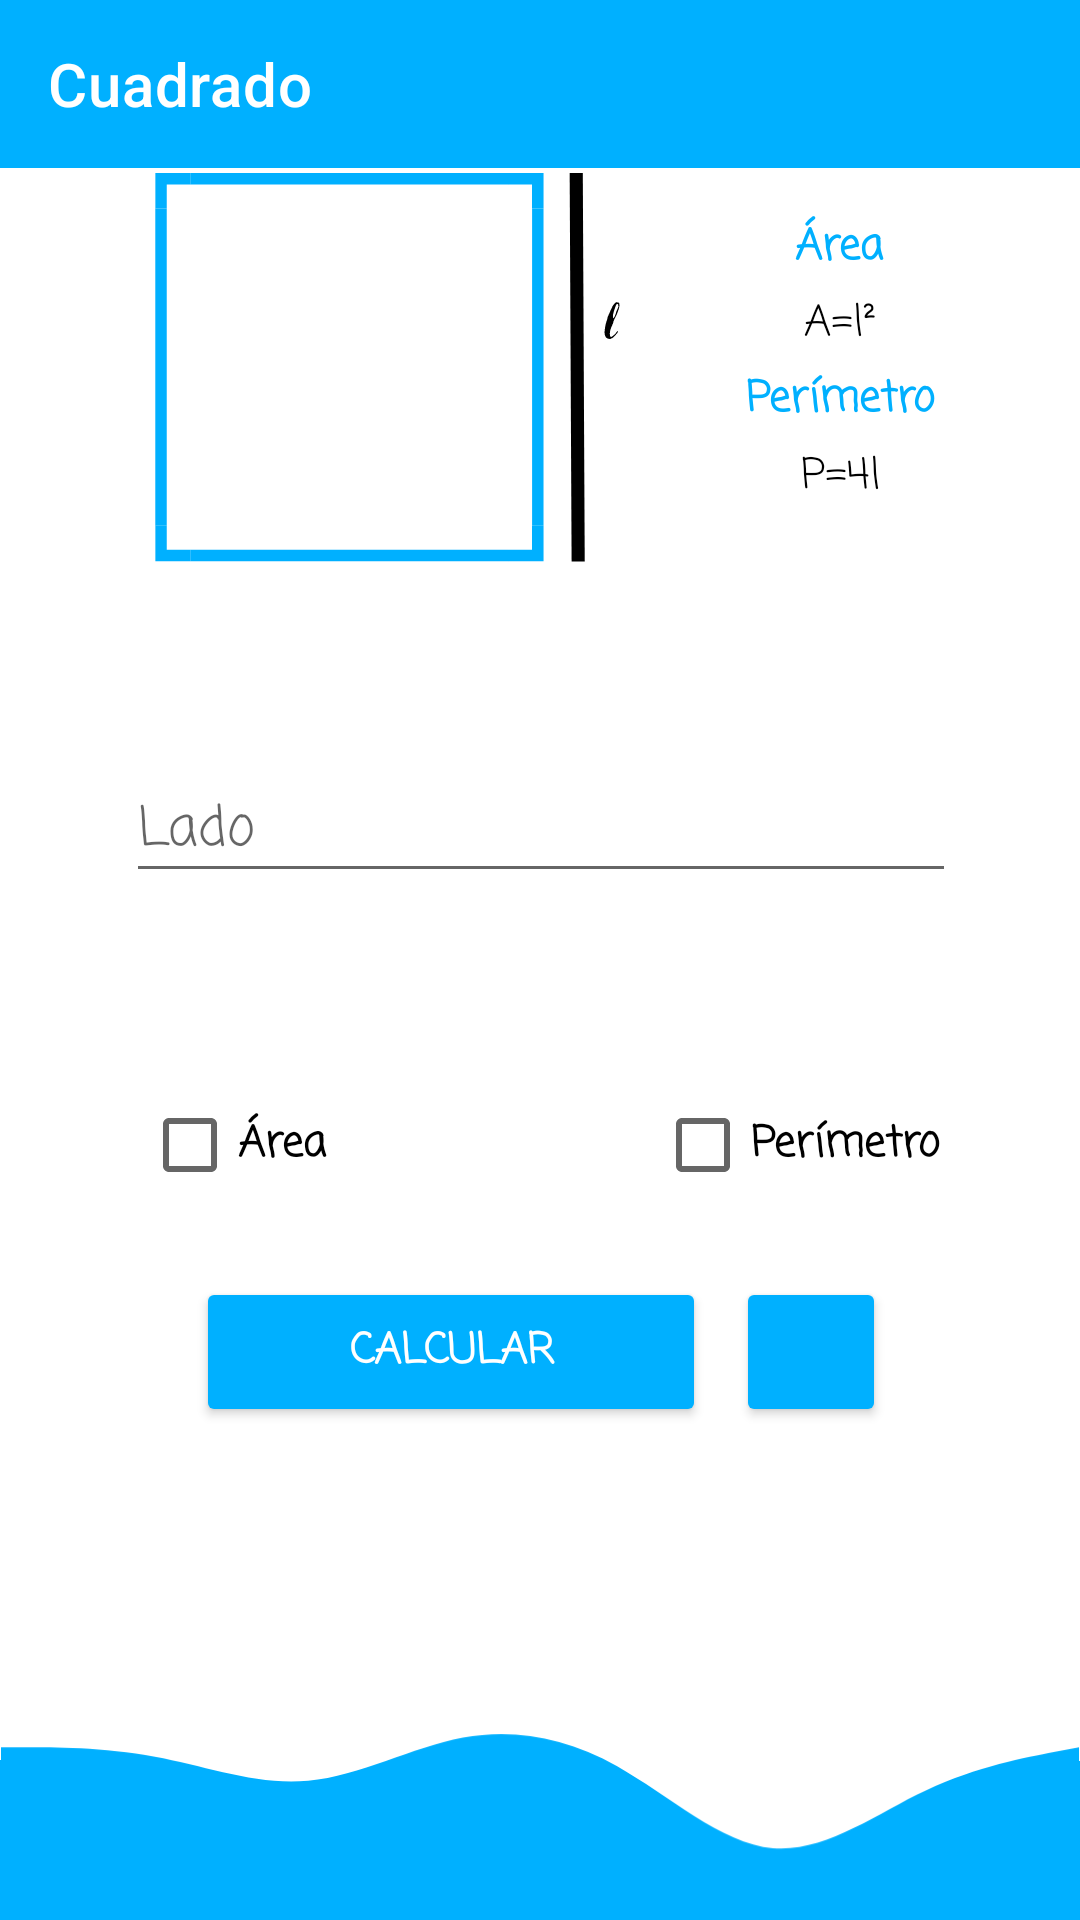

Layout XML and referenced resources for this Android screen:
<!-- AndroidManifest.xml: application theme Theme.AppDesarrollo -->
<!-- res/layout/activity_cuadrado.xml -->
<?xml version="1.0" encoding="utf-8"?>
<androidx.constraintlayout.widget.ConstraintLayout xmlns:android="http://schemas.android.com/apk/res/android"
    xmlns:app="http://schemas.android.com/apk/res-auto"
    xmlns:tools="http://schemas.android.com/tools"
    android:layout_width="match_parent"
    android:layout_height="match_parent"
    tools:context=".Activity_Cuadrado">

    <androidx.appcompat.widget.Toolbar
        android:id="@+id/toolbar3"
        android:layout_width="match_parent"
        android:layout_height="wrap_content"
        android:background="@color/color_primary"
        android:minHeight="?attr/actionBarSize"
        android:theme="@style/ThemeOverlay.AppCompat.Dark.ActionBar"
        app:layout_constraintEnd_toEndOf="parent"
        app:layout_constraintStart_toStartOf="parent"
        app:layout_constraintTop_toTopOf="parent"
        app:title="@string/btn_cuadrado"/>


    <LinearLayout
        android:id="@+id/linearLayout"
        android:layout_width="377dp"
        android:layout_height="501dp"
        android:layout_marginBottom="40dp"
        android:orientation="vertical"
        app:layout_constraintBottom_toTopOf="@+id/view4"
        app:layout_constraintEnd_toEndOf="parent"
        app:layout_constraintStart_toStartOf="parent"
        app:layout_constraintTop_toBottomOf="@+id/toolbar_circulo">

        <TableLayout
            android:layout_width="match_parent"
            android:layout_height="wrap_content"
            android:layout_gravity="start"
            android:layout_marginTop="20dp"
            android:gravity="center">

            <TableRow
                android:layout_width="318dp"
                android:layout_height="187dp"
                android:layout_gravity="center"
                android:isScrollContainer="false">

                <LinearLayout
                    android:layout_width="match_parent"
                    android:layout_height="match_parent"
                    android:orientation="horizontal">

                    <ImageView
                        android:id="@+id/imageView2"
                        android:layout_width="210dp"
                        android:layout_height="200dp"
                        android:layout_marginLeft="30dp"
                        app:srcCompat="@drawable/cuadrado_ap" />

                    <LinearLayout
                        android:layout_width="96dp"
                        android:layout_height="match_parent"
                        android:gravity="center"
                        android:orientation="vertical">

                        <TextView
                            android:id="@+id/textView2"
                            android:layout_width="wrap_content"
                            android:layout_height="wrap_content"
                            android:fontFamily="casual"
                            android:text="@string/txt_area"
                            android:textColor="@color/color_primary"
                            android:textStyle="bold" />

                        <TextView
                            android:id="@+id/textView9"
                            android:layout_width="match_parent"
                            android:layout_height="29dp"
                            android:fontFamily="casual"
                            android:gravity="center"
                            android:text="@string/formula_area_cuadrado"
                            android:textColor="@color/black" />

                        <TextView
                            android:id="@+id/textView6"
                            android:layout_width="match_parent"
                            android:layout_height="wrap_content"
                            android:fontFamily="casual"
                            android:gravity="center"
                            android:text="@string/txt_perimetro"
                            android:textColor="@color/color_primary"
                            android:textStyle="bold" />

                        <TextView
                            android:id="@+id/textView10"
                            android:layout_width="match_parent"
                            android:layout_height="30dp"
                            android:fontFamily="casual"
                            android:gravity="center"
                            android:text="@string/formula_perimetro_cuadrado"
                            android:textColor="@color/black" />

                    </LinearLayout>
                </LinearLayout>

            </TableRow>

            <TableRow
                android:layout_width="match_parent"
                android:layout_height="139dp"
                android:gravity="center"
                android:paddingBottom="30dp">

                <EditText
                    android:id="@+id/txt_cuadrado_lado"
                    android:layout_width="wrap_content"
                    android:layout_height="wrap_content"
                    android:layout_margin="30dp"
                    android:ems="10"
                    android:fontFamily="casual"
                    android:hint="@string/lado"
                    android:inputType="numberDecimal" />

            </TableRow>

            <TableRow
                android:layout_width="match_parent"
                android:layout_height="127dp"
                android:gravity="center"
                android:paddingBottom="20dp">

                <LinearLayout
                    android:layout_width="match_parent"
                    android:layout_height="match_parent"
                    android:layout_gravity="center"
                    android:orientation="horizontal">

                    <CheckBox
                        android:id="@+id/cbox_area_cuadrado"
                        android:layout_width="171dp"
                        android:layout_height="wrap_content"
                        android:fontFamily="casual"
                        android:text="@string/txt_area"
                        android:textStyle="bold" />

                    <CheckBox
                        android:id="@+id/cbox_perimetro_cuadrado"
                        android:layout_width="wrap_content"
                        android:layout_height="wrap_content"
                        android:fontFamily="casual"
                        android:text="@string/txt_perimetro"
                        android:textStyle="bold" />
                </LinearLayout>

            </TableRow>


        </TableLayout>

        <TableRow
            android:layout_width="match_parent"
            android:layout_height="wrap_content"
            android:gravity="center">

            <Button
                android:id="@+id/btn_cuadrado_calcular"
                android:layout_width="170dp"
                android:layout_height="match_parent"
                android:backgroundTint="@color/color_primary"
                android:fontFamily="casual"
                android:onClick="calcular"
                android:text="@string/btn_calcular"
                android:textColor="@color/white"
                android:textStyle="bold"
                app:cornerRadius="30dp" />

            <Button
                android:id="@+id/btn_cuadrado_limpiar"
                android:layout_width="50dp"
                android:layout_height="match_parent"
                android:layout_gravity="center"
                android:layout_marginLeft="10dp"
                android:backgroundTint="@color/color_primary"
                android:onClick="Limpiar"
                android:textColor="@color/white"
                android:textSize="5dp"
                app:cornerRadius="10dp"
                app:icon="@drawable/limpiar"
                app:iconSize="20dp"
                app:iconTint="@color/white" />
        </TableRow>
    </LinearLayout>

    <View
        android:id="@+id/view4"
        android:layout_width="0dp"
        android:layout_height="96dp"
        android:background="@drawable/wave"
        android:rotationX="182"
        app:layout_constraintBottom_toBottomOf="parent"
        app:layout_constraintEnd_toEndOf="parent"
        app:layout_constraintStart_toStartOf="parent" />
</androidx.constraintlayout.widget.ConstraintLayout>
<!-- resources referenced by this layout -->
<resources>
  <color name="black">#FF000000</color>
  <color name="color_primary">#00B0FF</color>
  <color name="white">#FFFFFFFF</color>
  <!-- drawable cuadrado_ap: vector/xml drawable (drawable, 8950 chars, omitted) -->
  <!-- drawable wave (drawable-v24) -->
  <vector xmlns:android="http://schemas.android.com/apk/res/android"
      android:width="1440dp"
      android:height="320dp"
      android:viewportWidth="1440"
      android:viewportHeight="320">
    <path
        android:pathData="M0,192L34.3,192C68.6,192 137,192 206,181.3C274.3,171 343,149 411,154.7C480,160 549,192 617,202.7C685.7,213 754,203 823,170.7C891.4,139 960,85 1029,80C1097.1,75 1166,117 1234,144C1302.9,171 1371,181 1406,186.7L1440,192L1440,0L1405.7,0C1371.4,0 1303,0 1234,0C1165.7,0 1097,0 1029,0C960,0 891,0 823,0C754.3,0 686,0 617,0C548.6,0 480,0 411,0C342.9,0 274,0 206,0C137.1,0 69,0 34,0L0,0Z"
        android:fillColor="@color/color_primary"
        />
  
  </vector>
  <string name="btn_calcular">Calcular</string>
  <string name="btn_cuadrado">Cuadrado</string>
  <string name="formula_area_cuadrado">A=l²</string>
  <string name="formula_perimetro_cuadrado">P=4l</string>
  <string name="lado">Lado</string>
  <string name="txt_area">Área</string>
  <string name="txt_perimetro">Perímetro</string>
  <style name="Theme.AppDesarrollo" parent="Theme.MaterialComponents.DayNight.DarkActionBar">
          
          <item name="colorPrimary">@color/purple_500</item>
          <item name="colorPrimaryVariant">@color/purple_700</item>
          <item name="colorOnPrimary">@color/white</item>
          
          <item name="colorSecondary">@color/teal_200</item>
          <item name="colorSecondaryVariant">@color/teal_700</item>
          <item name="colorOnSecondary">@color/black</item>
          
          
           
      </style>
  <color name="purple_500">#FF6200EE</color>
  <color name="purple_700">#FF3700B3</color>
  <color name="teal_200">#FF03DAC5</color>
  <color name="teal_700">#FF018786</color>
</resources>
